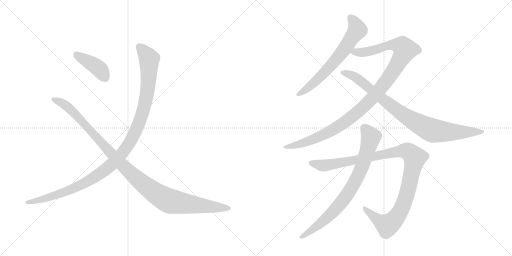
t = 0.00 s
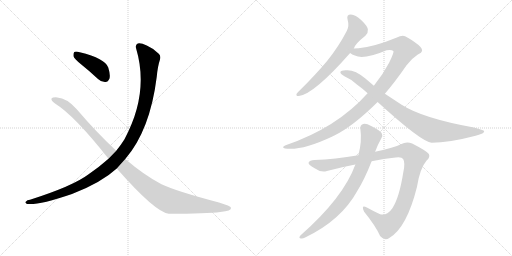
t = 1.64 s
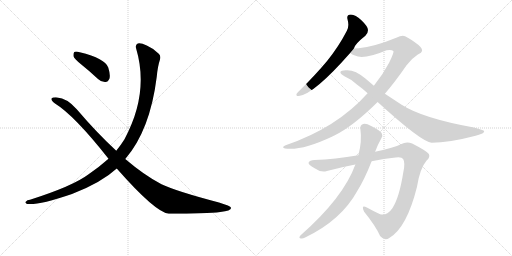
t = 3.28 s
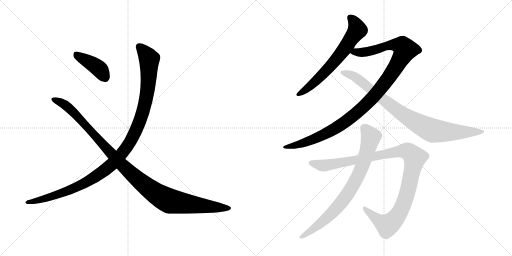
t = 4.92 s
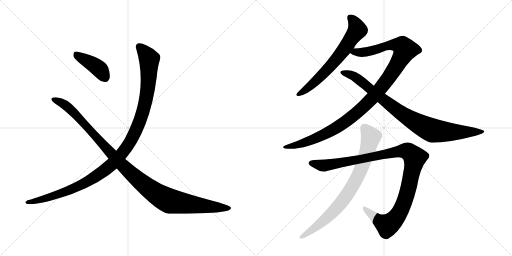
t = 6.56 s
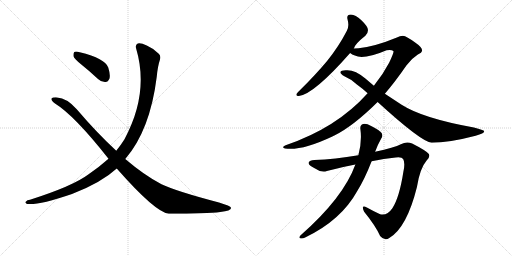
t = 8.20 s

The animated SVG that drew these frames (rendered in a browser with its animation timeline set to each time). Animation: 8 CSS @keyframes rules; one cycle of 8.20 s.

<svg version="1.1" viewBox="0 0 2048 1024" xmlns="http://www.w3.org/2000/svg">
  <g stroke="lightgray" stroke-dasharray="1,1" stroke-width="1" transform="scale(4, 4)">
    <line x1="0" y1="0" x2="256" y2="256"></line>
    <line x1="256" y1="0" x2="0" y2="256"></line>
    <line x1="128" y1="0" x2="128" y2="256"></line>
    <line x1="0" y1="128" x2="256" y2="128"></line>
    <line x1="256" y1="0" x2="512" y2="256"></line>
    <line x1="512" y1="0" x2="256" y2="256"></line>
    <line x1="384" y1="0" x2="384" y2="256"></line>
    <line x1="256" y1="128" x2="512" y2="128"></line>
  </g>
<g transform="scale(1, -1) translate(0, -850)">
   <style type="text/css">
    @keyframes keyframes0 {
      from {
       stroke: black;
       stroke-dashoffset: 411;
       stroke-width: 128;
       }
       57% {
       animation-timing-function: step-end;
       stroke: black;
       stroke-dashoffset: 0;
       stroke-width: 128;
       }
       to {
       stroke: black;
       stroke-width: 1024;
       }
       }
       #make-me-a-hanzi-animation-0 {
         animation: keyframes0 0.584473s both;
         animation-delay: 0.000000s;
         animation-timing-function: linear;
       }
    @keyframes keyframes1 {
      from {
       stroke: black;
       stroke-dashoffset: 1153;
       stroke-width: 128;
       }
       79% {
       animation-timing-function: step-end;
       stroke: black;
       stroke-dashoffset: 0;
       stroke-width: 128;
       }
       to {
       stroke: black;
       stroke-width: 1024;
       }
       }
       #make-me-a-hanzi-animation-1 {
         animation: keyframes1 1.188314s both;
         animation-delay: 0.584473s;
         animation-timing-function: linear;
       }
    @keyframes keyframes2 {
      from {
       stroke: black;
       stroke-dashoffset: 1122;
       stroke-width: 128;
       }
       79% {
       animation-timing-function: step-end;
       stroke: black;
       stroke-dashoffset: 0;
       stroke-width: 128;
       }
       to {
       stroke: black;
       stroke-width: 1024;
       }
       }
       #make-me-a-hanzi-animation-2 {
         animation: keyframes2 1.163086s both;
         animation-delay: 1.772787s;
         animation-timing-function: linear;
       }
    @keyframes keyframes3 {
      from {
       stroke: black;
       stroke-dashoffset: 664;
       stroke-width: 128;
       }
       68% {
       animation-timing-function: step-end;
       stroke: black;
       stroke-dashoffset: 0;
       stroke-width: 128;
       }
       to {
       stroke: black;
       stroke-width: 1024;
       }
       }
       #make-me-a-hanzi-animation-3 {
         animation: keyframes3 0.790365s both;
         animation-delay: 2.935873s;
         animation-timing-function: linear;
       }
    @keyframes keyframes4 {
      from {
       stroke: black;
       stroke-dashoffset: 1121;
       stroke-width: 128;
       }
       78% {
       animation-timing-function: step-end;
       stroke: black;
       stroke-dashoffset: 0;
       stroke-width: 128;
       }
       to {
       stroke: black;
       stroke-width: 1024;
       }
       }
       #make-me-a-hanzi-animation-4 {
         animation: keyframes4 1.162272s both;
         animation-delay: 3.726238s;
         animation-timing-function: linear;
       }
    @keyframes keyframes5 {
      from {
       stroke: black;
       stroke-dashoffset: 892;
       stroke-width: 128;
       }
       74% {
       animation-timing-function: step-end;
       stroke: black;
       stroke-dashoffset: 0;
       stroke-width: 128;
       }
       to {
       stroke: black;
       stroke-width: 1024;
       }
       }
       #make-me-a-hanzi-animation-5 {
         animation: keyframes5 0.975911s both;
         animation-delay: 4.888510s;
         animation-timing-function: linear;
       }
    @keyframes keyframes6 {
      from {
       stroke: black;
       stroke-dashoffset: 1100;
       stroke-width: 128;
       }
       78% {
       animation-timing-function: step-end;
       stroke: black;
       stroke-dashoffset: 0;
       stroke-width: 128;
       }
       to {
       stroke: black;
       stroke-width: 1024;
       }
       }
       #make-me-a-hanzi-animation-6 {
         animation: keyframes6 1.145182s both;
         animation-delay: 5.864421s;
         animation-timing-function: linear;
       }
    @keyframes keyframes7 {
      from {
       stroke: black;
       stroke-dashoffset: 804;
       stroke-width: 128;
       }
       72% {
       animation-timing-function: step-end;
       stroke: black;
       stroke-dashoffset: 0;
       stroke-width: 128;
       }
       to {
       stroke: black;
       stroke-width: 1024;
       }
       }
       #make-me-a-hanzi-animation-7 {
         animation: keyframes7 0.904297s both;
         animation-delay: 7.009603s;
         animation-timing-function: linear;
       }
</style>
<path d="M 324.0 593.5 Q 358.0 566.5 392.0 534.5 Q 405.0 521.5 422.0 522.5 Q 432.0 522.5 438.0 536.5 Q 442.0 551.5 433.0 580.5 Q 421.0 616.5 319.0 641.5 Q 303.0 645.5 297.0 642.5 Q 293.0 638.5 294.0 625.5 Q 297.0 615.5 324.0 593.5 Z" fill="lightgray"></path> 
<path d="M 501.0 214.5 Q 600.0 328.5 627.0 543.5 Q 631.0 586.5 640.0 612.5 Q 644.0 627.5 635.0 635.5 Q 613.0 657.5 587.0 668.5 Q 562.0 680.5 551.0 676.5 Q 541.0 670.5 544.0 658.5 Q 598.0 478.5 498.0 293.5 Q 483.0 269.5 465.0 247.5 L 434.0 215.5 Q 397.0 182.5 353.0 152.5 Q 292.0 106.5 120.0 51.5 Q 108.0 50.5 104.0 44.5 Q 97.0 40.5 108.0 34.5 Q 150.0 27.5 288.0 74.5 Q 405.0 119.5 467.0 176.5 L 501.0 214.5 Z" fill="lightgray"></path> 
<path d="M 467.0 176.5 Q 621.0 1.5 675.0 -4.5 Q 828.0 -4.5 881.0 2.5 Q 927.0 6.5 924.0 19.5 Q 923.0 26.5 876.0 40.5 Q 705.0 85.5 646.0 113.5 Q 577.0 149.5 501.0 214.5 L 465.0 247.5 Q 386.0 320.5 307.0 413.5 Q 267.0 458.5 229.0 460.5 Q 210.0 461.5 206.0 456.5 Q 203.0 449.5 220.0 436.5 Q 298.0 388.5 434.0 215.5 L 467.0 176.5 Z" fill="lightgray"></path> 
<path d="M 1415.5 656.0 Q 1419.5 674.0 1461.5 707.0 Q 1473.5 719.0 1471.5 732.0 Q 1470.5 745.0 1444.5 770.0 Q 1422.5 791.0 1403.5 792.0 Q 1384.5 792.0 1390.5 771.0 Q 1397.5 746.0 1387.5 727.0 Q 1354.5 663.0 1307.5 605.0 Q 1261.5 550.0 1200.5 490.0 Q 1190.5 481.0 1186.5 475.0 Q 1182.5 465.0 1195.5 466.0 Q 1255.5 473.0 1400.5 638.0 L 1415.5 656.0 Z" fill="lightgray"></path> 
<path d="M 1539.5 475.0 Q 1581.5 524.0 1625.5 588.0 Q 1644.5 615.0 1671.5 632.0 Q 1687.5 639.0 1688.5 648.0 Q 1688.5 661.0 1660.5 680.0 Q 1626.5 705.0 1611.5 707.0 Q 1599.5 707.0 1587.5 700.0 Q 1500.5 664.0 1434.5 657.0 Q 1421.5 657.0 1415.5 656.0 C 1385.5 654.0 1373.5 651.0 1400.5 638.0 Q 1415.5 626.0 1446.5 622.0 Q 1482.5 622.0 1546.5 649.0 Q 1565.5 653.0 1573.5 646.0 Q 1577.5 642.0 1556.5 599.0 Q 1532.5 553.0 1495.5 507.0 L 1470.5 477.0 Q 1347.5 339.0 1142.5 269.0 Q 1132.5 266.0 1132.5 261.0 Q 1132.5 257.0 1140.5 256.0 Q 1206.5 246.0 1329.5 304.0 Q 1332.5 307.0 1337.5 308.0 Q 1412.5 345.0 1510.5 442.0 L 1539.5 475.0 Z" fill="lightgray"></path> 
<path d="M 1510.5 442.0 Q 1684.5 283.0 1726.5 279.0 Q 1795.5 279.0 1902.5 307.0 Q 1939.5 316.0 1936.5 326.0 Q 1935.5 330.0 1895.5 340.0 Q 1690.5 377.0 1606.5 431.0 L 1539.5 475.0 L 1495.5 507.0 L 1461.5 536.0 Q 1418.5 573.0 1382.5 569.0 Q 1363.5 568.0 1361.5 562.0 Q 1360.5 555.0 1377.5 545.0 Q 1407.5 532.0 1427.5 512.0 Q 1448.5 497.0 1470.5 477.0 L 1510.5 442.0 Z" fill="lightgray"></path> 
<path d="M 1486.5 205.0 Q 1535.5 215.0 1582.5 220.0 Q 1607.5 223.0 1612.5 214.0 Q 1621.5 199.0 1613.5 163.0 Q 1597.5 60.0 1569.5 17.0 Q 1548.5 -14.0 1520.5 -7.0 Q 1492.5 6.0 1467.5 20.0 Q 1442.5 33.0 1456.5 3.0 Q 1501.5 -52.0 1520.5 -94.0 Q 1538.5 -116.0 1558.5 -101.0 Q 1627.5 -59.0 1667.5 101.0 Q 1679.5 177.0 1706.5 208.0 Q 1721.5 221.0 1715.5 234.0 Q 1705.5 247.0 1648.5 276.0 Q 1626.5 286.0 1603.5 273.0 Q 1578.5 260.0 1500.5 243.0 L 1433.5 229.0 Q 1339.5 213.0 1257.5 210.0 Q 1238.5 210.0 1234.5 200.0 Q 1231.5 191.0 1258.5 177.0 Q 1285.5 158.0 1307.5 166.0 Q 1367.5 182.0 1421.5 192.0 L 1486.5 205.0 Z" fill="lightgray"></path> 
<path d="M 1421.5 192.0 Q 1373.5 59.0 1201.5 -92.0 Q 1194.5 -101.0 1200.5 -103.0 Q 1209.5 -106.0 1220.5 -100.0 Q 1364.5 -31.0 1428.5 85.0 Q 1458.5 133.0 1486.5 205.0 L 1500.5 243.0 Q 1510.5 271.0 1525.5 297.0 Q 1532.5 307.0 1526.5 318.0 Q 1519.5 328.0 1486.5 345.0 Q 1462.5 358.0 1452.5 354.0 Q 1439.5 350.0 1441.5 334.0 Q 1448.5 285.0 1433.5 229.0 L 1421.5 192.0 Z" fill="lightgray"></path> 
      <clipPath id="make-me-a-hanzi-clip-0">
      <path d="M 324.0 593.5 Q 358.0 566.5 392.0 534.5 Q 405.0 521.5 422.0 522.5 Q 432.0 522.5 438.0 536.5 Q 442.0 551.5 433.0 580.5 Q 421.0 616.5 319.0 641.5 Q 303.0 645.5 297.0 642.5 Q 293.0 638.5 294.0 625.5 Q 297.0 615.5 324.0 593.5 Z" fill="lightgray"></path>
      </clipPath>
      <path clip-path="url(#make-me-a-hanzi-clip-0)" d="M 302.0 636.5 L 392.0 579.5 L 420.0 540.5 " fill="none" id="make-me-a-hanzi-animation-0" stroke-dasharray="283 566" stroke-linecap="round"></path>

      <clipPath id="make-me-a-hanzi-clip-1">
      <path d="M 501.0 214.5 Q 600.0 328.5 627.0 543.5 Q 631.0 586.5 640.0 612.5 Q 644.0 627.5 635.0 635.5 Q 613.0 657.5 587.0 668.5 Q 562.0 680.5 551.0 676.5 Q 541.0 670.5 544.0 658.5 Q 598.0 478.5 498.0 293.5 Q 483.0 269.5 465.0 247.5 L 434.0 215.5 Q 397.0 182.5 353.0 152.5 Q 292.0 106.5 120.0 51.5 Q 108.0 50.5 104.0 44.5 Q 97.0 40.5 108.0 34.5 Q 150.0 27.5 288.0 74.5 Q 405.0 119.5 467.0 176.5 L 501.0 214.5 Z" fill="lightgray"></path>
      </clipPath>
      <path clip-path="url(#make-me-a-hanzi-clip-1)" d="M 557.0 664.5 L 597.0 610.5 L 590.0 485.5 L 553.0 349.5 L 530.0 298.5 L 495.0 244.5 L 426.0 174.5 L 339.0 117.5 L 272.0 85.5 L 164.0 51.5 L 111.0 41.5 " fill="none" id="make-me-a-hanzi-animation-1" stroke-dasharray="1025 2050" stroke-linecap="round"></path>

      <clipPath id="make-me-a-hanzi-clip-2">
      <path d="M 467.0 176.5 Q 621.0 1.5 675.0 -4.5 Q 828.0 -4.5 881.0 2.5 Q 927.0 6.5 924.0 19.5 Q 923.0 26.5 876.0 40.5 Q 705.0 85.5 646.0 113.5 Q 577.0 149.5 501.0 214.5 L 465.0 247.5 Q 386.0 320.5 307.0 413.5 Q 267.0 458.5 229.0 460.5 Q 210.0 461.5 206.0 456.5 Q 203.0 449.5 220.0 436.5 Q 298.0 388.5 434.0 215.5 L 467.0 176.5 Z" fill="lightgray"></path>
      </clipPath>
      <path clip-path="url(#make-me-a-hanzi-clip-2)" d="M 212.0 453.5 L 276.0 419.5 L 494.0 183.5 L 577.0 110.5 L 641.0 65.5 L 686.0 44.5 L 918.0 17.5 " fill="none" id="make-me-a-hanzi-animation-2" stroke-dasharray="994 1988" stroke-linecap="round"></path>

      <clipPath id="make-me-a-hanzi-clip-3">
      <path d="M 1415.5 656.0 Q 1419.5 674.0 1461.5 707.0 Q 1473.5 719.0 1471.5 732.0 Q 1470.5 745.0 1444.5 770.0 Q 1422.5 791.0 1403.5 792.0 Q 1384.5 792.0 1390.5 771.0 Q 1397.5 746.0 1387.5 727.0 Q 1354.5 663.0 1307.5 605.0 Q 1261.5 550.0 1200.5 490.0 Q 1190.5 481.0 1186.5 475.0 Q 1182.5 465.0 1195.5 466.0 Q 1255.5 473.0 1400.5 638.0 L 1415.5 656.0 Z" fill="lightgray"></path>
      </clipPath>
      <path clip-path="url(#make-me-a-hanzi-clip-3)" d="M 1401.5 779.0 L 1420.5 756.0 L 1429.5 729.0 L 1328.5 592.0 L 1234.5 500.0 L 1194.5 474.0 " fill="none" id="make-me-a-hanzi-animation-3" stroke-dasharray="536 1072" stroke-linecap="round"></path>

      <clipPath id="make-me-a-hanzi-clip-4">
      <path d="M 1539.5 475.0 Q 1581.5 524.0 1625.5 588.0 Q 1644.5 615.0 1671.5 632.0 Q 1687.5 639.0 1688.5 648.0 Q 1688.5 661.0 1660.5 680.0 Q 1626.5 705.0 1611.5 707.0 Q 1599.5 707.0 1587.5 700.0 Q 1500.5 664.0 1434.5 657.0 Q 1421.5 657.0 1415.5 656.0 C 1385.5 654.0 1373.5 651.0 1400.5 638.0 Q 1415.5 626.0 1446.5 622.0 Q 1482.5 622.0 1546.5 649.0 Q 1565.5 653.0 1573.5 646.0 Q 1577.5 642.0 1556.5 599.0 Q 1532.5 553.0 1495.5 507.0 L 1470.5 477.0 Q 1347.5 339.0 1142.5 269.0 Q 1132.5 266.0 1132.5 261.0 Q 1132.5 257.0 1140.5 256.0 Q 1206.5 246.0 1329.5 304.0 Q 1332.5 307.0 1337.5 308.0 Q 1412.5 345.0 1510.5 442.0 L 1539.5 475.0 Z" fill="lightgray"></path>
      </clipPath>
      <path clip-path="url(#make-me-a-hanzi-clip-4)" d="M 1407.5 640.0 L 1472.5 644.0 L 1568.5 671.0 L 1608.5 666.0 L 1618.5 648.0 L 1585.5 585.0 L 1532.5 509.0 L 1434.5 404.0 L 1374.5 358.0 L 1277.5 303.0 L 1179.5 268.0 L 1139.5 263.0 " fill="none" id="make-me-a-hanzi-animation-4" stroke-dasharray="993 1986" stroke-linecap="round"></path>

      <clipPath id="make-me-a-hanzi-clip-5">
      <path d="M 1510.5 442.0 Q 1684.5 283.0 1726.5 279.0 Q 1795.5 279.0 1902.5 307.0 Q 1939.5 316.0 1936.5 326.0 Q 1935.5 330.0 1895.5 340.0 Q 1690.5 377.0 1606.5 431.0 L 1539.5 475.0 L 1495.5 507.0 L 1461.5 536.0 Q 1418.5 573.0 1382.5 569.0 Q 1363.5 568.0 1361.5 562.0 Q 1360.5 555.0 1377.5 545.0 Q 1407.5 532.0 1427.5 512.0 Q 1448.5 497.0 1470.5 477.0 L 1510.5 442.0 Z" fill="lightgray"></path>
      </clipPath>
      <path clip-path="url(#make-me-a-hanzi-clip-5)" d="M 1367.5 560.0 L 1398.5 553.0 L 1430.5 536.0 L 1534.5 448.0 L 1612.5 391.0 L 1732.5 327.0 L 1821.5 321.0 L 1931.5 324.0 " fill="none" id="make-me-a-hanzi-animation-5" stroke-dasharray="764 1528" stroke-linecap="round"></path>

      <clipPath id="make-me-a-hanzi-clip-6">
      <path d="M 1486.5 205.0 Q 1535.5 215.0 1582.5 220.0 Q 1607.5 223.0 1612.5 214.0 Q 1621.5 199.0 1613.5 163.0 Q 1597.5 60.0 1569.5 17.0 Q 1548.5 -14.0 1520.5 -7.0 Q 1492.5 6.0 1467.5 20.0 Q 1442.5 33.0 1456.5 3.0 Q 1501.5 -52.0 1520.5 -94.0 Q 1538.5 -116.0 1558.5 -101.0 Q 1627.5 -59.0 1667.5 101.0 Q 1679.5 177.0 1706.5 208.0 Q 1721.5 221.0 1715.5 234.0 Q 1705.5 247.0 1648.5 276.0 Q 1626.5 286.0 1603.5 273.0 Q 1578.5 260.0 1500.5 243.0 L 1433.5 229.0 Q 1339.5 213.0 1257.5 210.0 Q 1238.5 210.0 1234.5 200.0 Q 1231.5 191.0 1258.5 177.0 Q 1285.5 158.0 1307.5 166.0 Q 1367.5 182.0 1421.5 192.0 L 1486.5 205.0 Z" fill="lightgray"></path>
      </clipPath>
      <path clip-path="url(#make-me-a-hanzi-clip-6)" d="M 1243.5 198.0 L 1297.5 188.0 L 1598.5 245.0 L 1624.5 246.0 L 1642.5 238.0 L 1659.5 218.0 L 1634.5 98.0 L 1611.5 27.0 L 1582.5 -24.0 L 1549.5 -51.0 L 1510.5 -29.0 L 1458.5 14.0 " fill="none" id="make-me-a-hanzi-animation-6" stroke-dasharray="972 1944" stroke-linecap="round"></path>

      <clipPath id="make-me-a-hanzi-clip-7">
      <path d="M 1421.5 192.0 Q 1373.5 59.0 1201.5 -92.0 Q 1194.5 -101.0 1200.5 -103.0 Q 1209.5 -106.0 1220.5 -100.0 Q 1364.5 -31.0 1428.5 85.0 Q 1458.5 133.0 1486.5 205.0 L 1500.5 243.0 Q 1510.5 271.0 1525.5 297.0 Q 1532.5 307.0 1526.5 318.0 Q 1519.5 328.0 1486.5 345.0 Q 1462.5 358.0 1452.5 354.0 Q 1439.5 350.0 1441.5 334.0 Q 1448.5 285.0 1433.5 229.0 L 1421.5 192.0 Z" fill="lightgray"></path>
      </clipPath>
      <path clip-path="url(#make-me-a-hanzi-clip-7)" d="M 1456.5 339.0 L 1483.5 302.0 L 1457.5 208.0 L 1421.5 126.0 L 1379.5 58.0 L 1323.5 -7.0 L 1251.5 -68.0 L 1205.5 -98.0 " fill="none" id="make-me-a-hanzi-animation-7" stroke-dasharray="676 1352" stroke-linecap="round"></path>

</g>
</svg>
